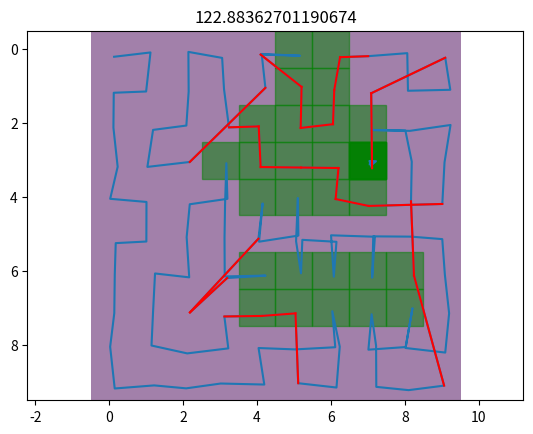

Write Python code to recreate this figure.
import numpy as np
import matplotlib.pyplot as plt
import matplotlib.patches as patches
from matplotlib.ticker import AutoMinorLocator
import random

W=10
H=10
D=5

lim=np.array([W,D,H])

m=np.zeros(lim)
# m[0,:,:]=1
# m[-1,:,:]=1
# m[:,:,0]=1
# m[:,:,-1]=1
# m[(0,0,-1,-1),:,(0,-1,0,-1)]+=1

env=np.zeros(lim)
env[3,1:3,3]=1
env[4,1:3,2:5]=1
env[5,1:3,0:5]=1
env[6,1:3,0:5]=1
env[7,1:3,2:5]=1
env[4:9,:2,6:8]=1


def sense(p):
    global env
    return env[tuple(p)]>0


rects=[]

fig = plt.figure()
ax = fig.add_subplot(111)

plt.xticks(np.arange(W+1))
plt.yticks(np.arange(H+1))
plt.axis('equal')
ax.set_xlim(0,10)
ax.set_ylim(0,10)
ax.xaxis.set_minor_locator(AutoMinorLocator(2))
ax.yaxis.set_minor_locator(AutoMinorLocator(2))
ax.grid(True, which='minor')

# plt.show()


def draw():
    ax.clear()
    ax.imshow(m[:,0,:].T, alpha=0.5, interpolation="bilinear")
    ax.grid(True, which='minor')
    for pa in rects:
        ax.add_patch(pa)
    p0=path[path[:,1]==y,:]
    plen=np.sum(np.sqrt(np.sum((p0[1:,:]-p0[:-1,:])**2, axis=1)))
    plt.title(plen)
    p0+=np.random.rand(p0.shape[0], 3)/4
    ax.plot(p0[:,0], p0[:,2])
    
    for warp in warps:
        plt.plot(p0[warp-1:warp+1,0], p0[warp-1:warp+1,2], 'r')

    plt.axis("equal")
    fig.canvas.draw()

pos=np.zeros((3,), 'i')
pos[0]=0
pos[2]=0

neigh=np.array([[-1,0,0], [1,0,0], [0,0,-1], [0,0,1]], 'i')
nextw=np.zeros(4)

path=np.zeros((0,3))
warps=[]
step=None
for y in range(D):
    y=1
    pos[1]=y
    while True:
        while True:
            print("At",pos)
            path=np.vstack((path, pos))
            if sense(pos):  # position full
                print("full")
                
                for d in neigh:
                    nextpos=pos+d
                    if (nextpos<0).any() or (nextpos>=lim).any():
                        continue

                    nextpos=tuple(nextpos)

                    if m[nextpos] >= 0:
                        m[nextpos]+=2
                        
                rects.append(patches.Rectangle(pos[::2]-0.5, 1, 1, color='g', alpha=0.5))
                m[tuple(pos)]=-2
                if step is not None:
                    pos-=step
                else:
                    break
                continue

            # find next direction
            prevstep=step
            step=None
            
            pos_steps=[]
            
            for d in neigh:
                nextpos=pos+d
                if (nextpos<0).any() or (nextpos>=lim).any() or m[tuple(nextpos)] < 0:
                    continue

                pos_steps.append(d)

            if pos_steps:
                step=random.choice(pos_steps)

            # mark current point as free
            m[tuple(pos)]=-1

            draw()

            if step is not None:
                pos+=step
            else:
                break
            
        if (m[:,y,:]>=0).any():
            # missed some in this layer, fix it
            ukno=np.vstack(np.where(m[:,y,:] >= 0))
            mdist=ukno-pos[::2,np.newaxis]
            edist=np.sqrt(np.sum(mdist**2, axis=0))

            closest=np.argmin(edist)
            
            # TODO: how to go
            pos=np.array([ukno[0,closest], y, ukno[1,closest]])

            print("warp to",pos)
            warps.append(path.shape[0])
        else:
            break

    draw()
